Run: headless pygame with SDL's dummy video driver; simulated clock (each Clock.tick advances the game by its frame time, no real sleeping); random seed 0; keys injected as events and as key.get_pressed() state; no mouse input.
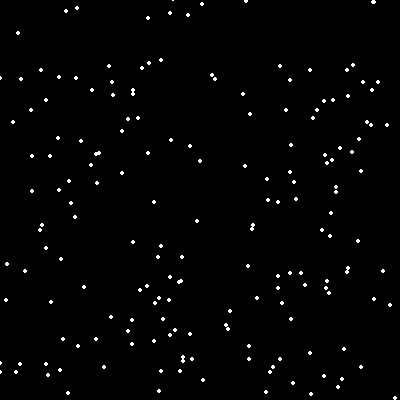
Frame 1 of 4 · flips 1–60 · no input
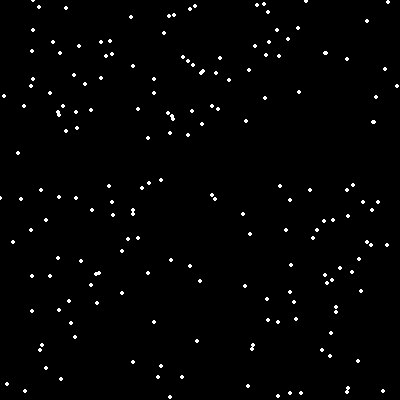
Frame 2 of 4 · flips 61–180 · tapped SPACE, RETURN · held RIGHT (→), D
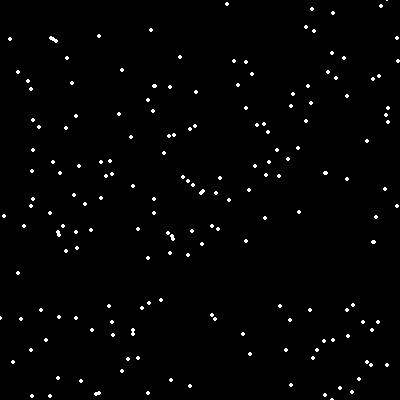
Frame 3 of 4 · flips 181–300 · held DOWN (↓), S
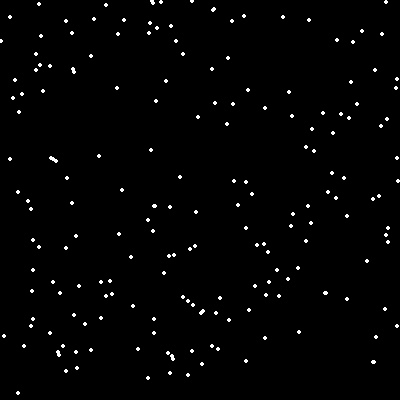
Frame 4 of 4 · flips 301–420 · held LEFT (←), A, UP (↑), W

The pygame program that drew these frames:

'''
Creating Snow Particles
'''
import pygame
import random
pygame.init()

white = (255, 255, 255)
black = (0, 0, 0)

window_size = [400, 400]
window =pygame.display.set_mode(window_size)

pygame.display.set_caption('Snow Particles Display')

snow_Particles = []

for i in range(200):
  x = random.randrange(0, 400)
  y = random.randrange(0, 400)

  snow_Particles.append([x, y])

clock = pygame.time.Clock()

while True:
  for event in pygame.event.get():
    if event.type == pygame.QUIT:
      pygame.quit()

  window.fill(black)

  for i in range(len(snow_Particles)):
    pygame.draw.circle(window, white, snow_Particles[i], 2)
    snow_Particles[i][1] += 1
    if snow_Particles[i][1] > 400:
      y = random.randrange(-50, -10)
      snow_Particles[i][1] = y
      x = random.randrange(0, 400)
      snow_Particles[i][0] = x

  pygame.display.flip()
  clock.tick(20)
